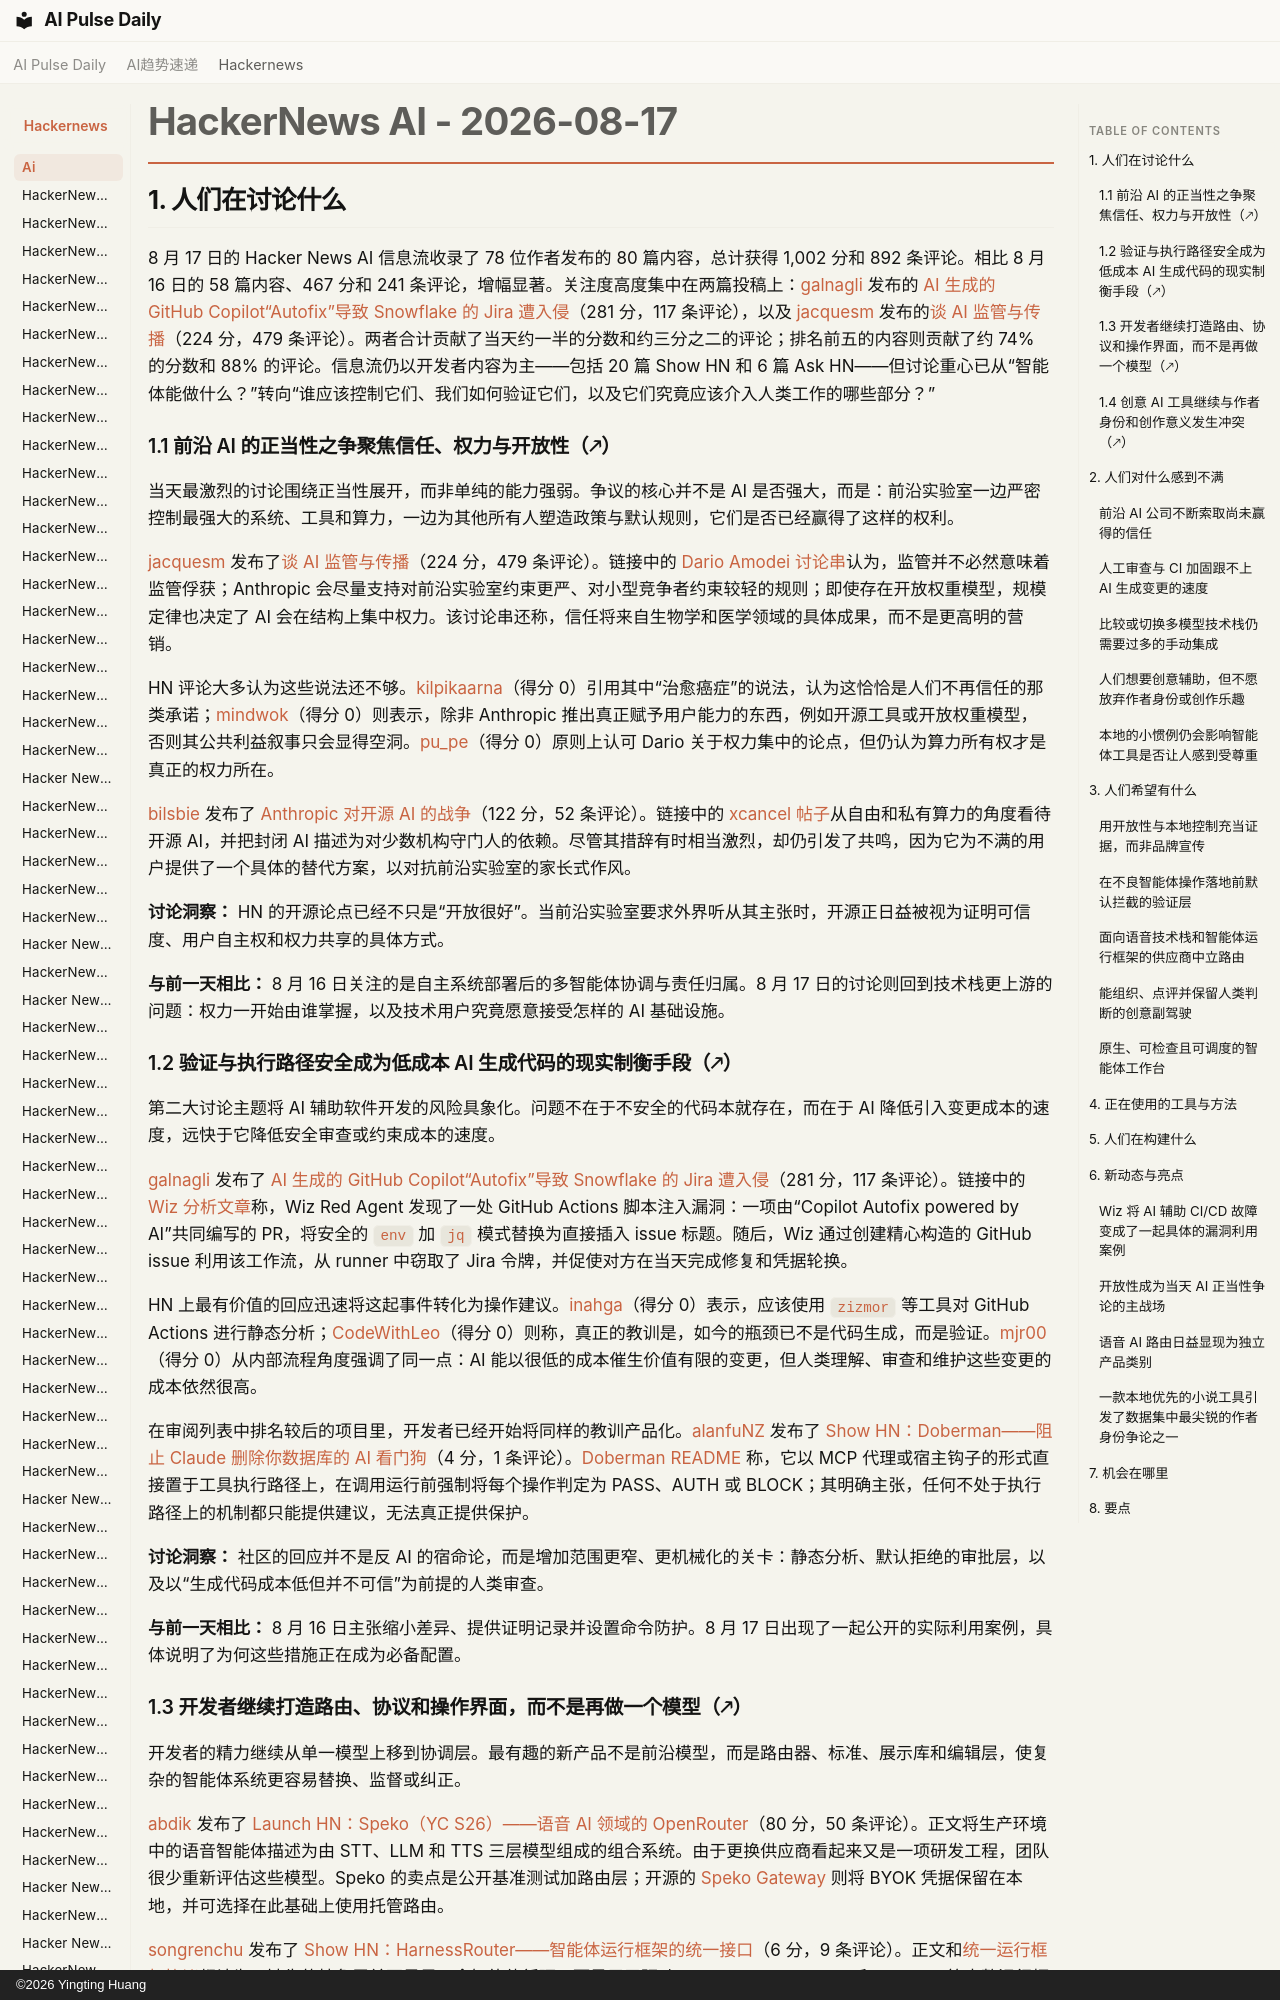

repository: vibewatch/vibewatch.github.io · page: hackernews/ai/2026-08-17.zh/index.html · generator: mkdocs · copyright: ©2026 Yingting Huang

# HackerNews AI - 2026-08-17

## 1. 人们在讨论什么

8 月 17 日的 Hacker News AI 信息流收录了 78 位作者发布的 80 篇内容，总计获得 1,002 分和 892 条评论。相比 8 月 16 日的 58 篇内容、467 分和 241 条评论，增幅显著。关注度高度集中在两篇投稿上：[galnagli](https://news.ycombinator.com/user?id=galnagli) 发布的 [AI 生成的 GitHub Copilot“Autofix”导致 Snowflake 的 Jira 遭入侵](https://news.ycombinator.com/item?id=49331423)（281 分，117 条评论），以及 [jacquesm](https://news.ycombinator.com/user?id=jacquesm) 发布的[谈 AI 监管与传播](https://news.ycombinator.com/item?id=49325789)（224 分，479 条评论）。两者合计贡献了当天约一半的分数和约三分之二的评论；排名前五的内容则贡献了约 74% 的分数和 88% 的评论。信息流仍以开发者内容为主——包括 20 篇 Show HN 和 6 篇 Ask HN——但讨论重心已从“智能体能做什么？”转向“谁应该控制它们、我们如何验证它们，以及它们究竟应该介入人类工作的哪些部分？”

### 1.1 前沿 AI 的正当性之争聚焦信任、权力与开放性（🡕）

当天最激烈的讨论围绕正当性展开，而非单纯的能力强弱。争议的核心并不是 AI 是否强大，而是：前沿实验室一边严密控制最强大的系统、工具和算力，一边为其他所有人塑造政策与默认规则，它们是否已经赢得了这样的权利。

[jacquesm](https://news.ycombinator.com/user?id=jacquesm) 发布了[谈 AI 监管与传播](https://news.ycombinator.com/item?id=49325789)（224 分，479 条评论）。链接中的 [Dario Amodei 讨论串](https://xcancel.com/DarioAmodei/status/2088758816376807762)认为，监管并不必然意味着监管俘获；Anthropic 会尽量支持对前沿实验室约束更严、对小型竞争者约束较轻的规则；即使存在开放权重模型，规模定律也决定了 AI 会在结构上集中权力。该讨论串还称，信任将来自生物学和医学领域的具体成果，而不是更高明的营销。

HN 评论大多认为这些说法还不够。[kilpikaarna](https://news.ycombinator.com/user?id=kilpikaarna)（得分 0）引用其中“治愈癌症”的说法，认为这恰恰是人们不再信任的那类承诺；[mindwok](https://news.ycombinator.com/user?id=mindwok)（得分 0）则表示，除非 Anthropic 推出真正赋予用户能力的东西，例如开源工具或开放权重模型，否则其公共利益叙事只会显得空洞。[pu_pe](https://news.ycombinator.com/user?id=pu_pe)（得分 0）原则上认可 Dario 关于权力集中的论点，但仍认为算力所有权才是真正的权力所在。

[bilsbie](https://news.ycombinator.com/user?id=bilsbie) 发布了 [Anthropic 对开源 AI 的战争](https://news.ycombinator.com/item?id=49332564)（122 分，52 条评论）。链接中的 [xcancel 帖子](https://xcancel.com/TheAhmadOsman/status/2065307070044234186)从自由和私有算力的角度看待开源 AI，并把封闭 AI 描述为对少数机构守门人的依赖。尽管其措辞有时相当激烈，却仍引发了共鸣，因为它为不满的用户提供了一个具体的替代方案，以对抗前沿实验室的家长式作风。

**讨论洞察：** HN 的开源论点已经不只是“开放很好”。当前沿实验室要求外界听从其主张时，开源正日益被视为证明可信度、用户自主权和权力共享的具体方式。

**与前一天相比：** 8 月 16 日关注的是自主系统部署后的多智能体协调与责任归属。8 月 17 日的讨论则回到技术栈更上游的问题：权力一开始由谁掌握，以及技术用户究竟愿意接受怎样的 AI 基础设施。

### 1.2 验证与执行路径安全成为低成本 AI 生成代码的现实制衡手段（🡕）

第二大讨论主题将 AI 辅助软件开发的风险具象化。问题不在于不安全的代码本就存在，而在于 AI 降低引入变更成本的速度，远快于它降低安全审查或约束成本的速度。

[galnagli](https://news.ycombinator.com/user?id=galnagli) 发布了 [AI 生成的 GitHub Copilot“Autofix”导致 Snowflake 的 Jira 遭入侵](https://news.ycombinator.com/item?id=49331423)（281 分，117 条评论）。链接中的 [Wiz 分析文章](https://www.wiz.io/blog/red-agent-snowflake-copilot-cicd-bug)称，Wiz Red Agent 发现了一处 GitHub Actions 脚本注入漏洞：一项由“Copilot Autofix powered by AI”共同编写的 PR，将安全的 `env` 加 `jq` 模式替换为直接插入 issue 标题。随后，Wiz 通过创建精心构造的 GitHub issue 利用该工作流，从 runner 中窃取了 Jira 令牌，并促使对方在当天完成修复和凭据轮换。

HN 上最有价值的回应迅速将这起事件转化为操作建议。[inahga](https://news.ycombinator.com/user?id=inahga)（得分 0）表示，应该使用 `zizmor` 等工具对 GitHub Actions 进行静态分析；[CodeWithLeo](https://news.ycombinator.com/user?id=CodeWithLeo)（得分 0）则称，真正的教训是，如今的瓶颈已不是代码生成，而是验证。[mjr00](https://news.ycombinator.com/user?id=mjr00)（得分 0）从内部流程角度强调了同一点：AI 能以很低的成本催生价值有限的变更，但人类理解、审查和维护这些变更的成本依然很高。

在审阅列表中排名较后的项目里，开发者已经开始将同样的教训产品化。[alanfuNZ](https://news.ycombinator.com/user?id=alanfuNZ) 发布了 [Show HN：Doberman——阻止 Claude 删除你数据库的 AI 看门狗](https://news.ycombinator.com/item?id=49336757)（4 分，1 条评论）。[Doberman README](https://github.com/fu351/Doberman-Core) 称，它以 MCP 代理或宿主钩子的形式直接置于工具执行路径上，在调用运行前强制将每个操作判定为 PASS、AUTH 或 BLOCK；其明确主张，任何不处于执行路径上的机制都只能提供建议，无法真正提供保护。

**讨论洞察：** 社区的回应并不是反 AI 的宿命论，而是增加范围更窄、更机械化的关卡：静态分析、默认拒绝的审批层，以及以“生成代码成本低但并不可信”为前提的人类审查。

**与前一天相比：** 8 月 16 日主张缩小差异、提供证明记录并设置命令防护。8 月 17 日出现了一起公开的实际利用案例，具体说明了为何这些措施正在成为必备配置。
